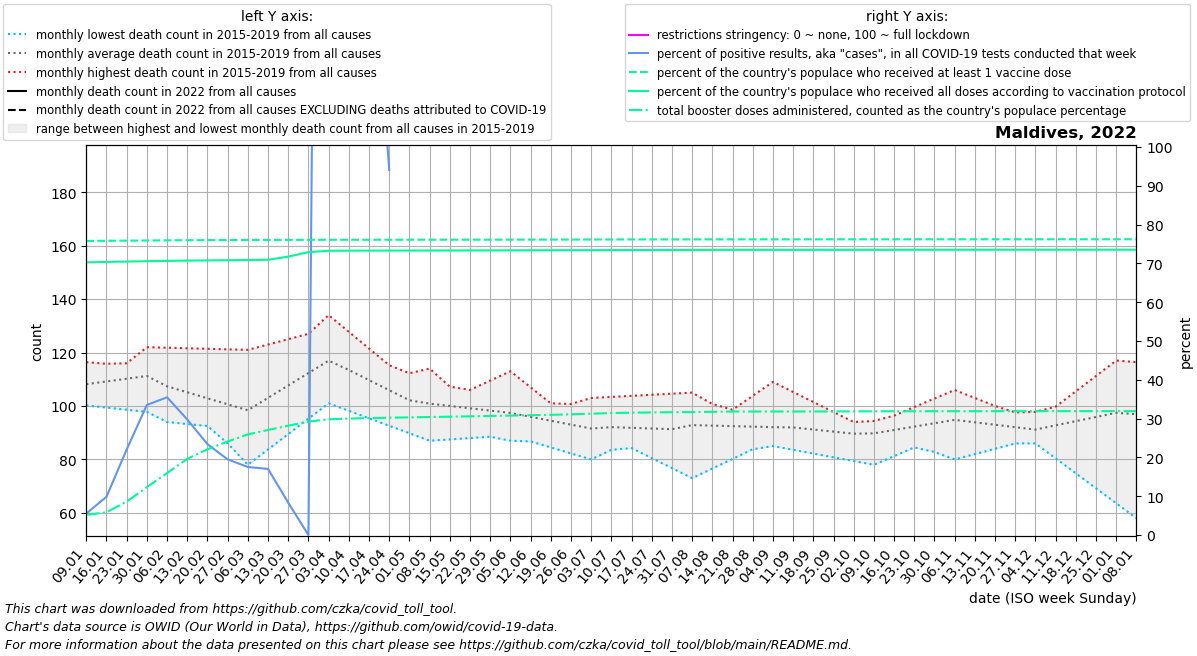

The data file committed next to this chart (first rows):
date, location, time_unit, time, deaths_2010_all_ages, deaths_2011_all_ages, deaths_2012_all_ages, deaths_2013_all_ages, deaths_2014_all_ages, deaths_2015_all_ages, deaths_2016_all_ages, deaths_2017_all_ages, deaths_2018_all_ages, deaths_2019_all_ages, deaths_2020_all_ages, deaths_2021_all_ages, deaths_2022_all_ages, new_deaths, new_cases_smoothed, new_tests_smoothed, positive_test_percent, stringency_index, people_vaccinated, people_fully_vaccinated
2022-01-09, Maldives, monthly, 1, , , , , , , 104.0, 100.2, 116.4, 112.0, 58.0, 108.5, , 12.4, 1544, 27773, 5.533, , 396925, 368017
2022-01-16, Maldives, monthly, 2, , , , , , , 110.0, 99.4, 115.8, 111.5, 72.0, 121.0, , 12.8, 3628, 35975, 9.863, , 397132, 368629
2022-01-23, Maldives, monthly, 3, , , , , , , 116.0, 98.6, 115.2, 111.0, 86.0, 133.5, , 13.2, 10180, 45962, 22.05, , 397340, 369069
2022-01-30, Maldives, monthly, 4, , , , , , , 122.0, 97.8, 114.6, 110.5, 100.0, 146.0, , 13.6, 17187, 51259, 33.52, , 397534, 369588
2022-02-06, Maldives, monthly, 5, , , , , , 94.0, 121.8, 97.0, 114.0, 110.0, 114.0, 145.0, , 14.0, 16778, 47196, 35.49, , 397733, 370044
2022-02-13, Maldives, monthly, 6, , , , , , 93.25, 121.6, 98.75, 110.0, 102.0, 109.5, 144.0, , 15.75, 10809, 36151, 29.77, , 397899, 370393
2022-02-20, Maldives, monthly, 7, , , , , , 92.5, 121.4, 100.5, 106.0, 94.0, 105.0, 143.0, , 17.5, 7066, 30104, 23.41, , 398044, 370665
2022-02-27, Maldives, monthly, 8, , , , , , 91.75, 121.2, 102.2, 102.0, 86.0, 100.5, 142.0, , 19.25, 5153, 26412, 19.49, , 398153, 370938
2022-03-06, Maldives, monthly, 9, , , , , , 91.0, 121.0, 104.0, 98.0, 78.0, 96.0, 139.0, , 21.0, 3588, 20409, 17.54, , 398248, 371184
2022-03-13, Maldives, monthly, 10, , , , , , 94.2, 123.0, 111.5, 102.8, 83.75, 98.6, 136.0, , 16.0, 2406, 14082, 17.03, , 398318, 371508
2022-03-20, Maldives, monthly, 11, , , , , , 97.4, 125.0, 119.0, 107.5, 89.5, 101.2, 133.0, , 11.0, 765.7, 7736, 8.33, , 398388, 375783
2022-03-27, Maldives, monthly, 12, , , , , , 100.6, 127.0, 126.5, 112.2, 95.25, 103.8, 130.0, , 6.0, 0.0, 399.0, 0.0, , 398443, 381743
2022-04-03, Maldives, monthly, 13, , , , , , 103.8, 129.0, 134.0, 117.0, 101.0, 106.4, 127.0, , 1.0, 2342, 399.0, 587, , 398505, 383718
2022-04-10, Maldives, monthly, 14, , , , , , 107.0, 121.0, 127.8, 113.4, 98.2, 109.0, 131.5, , 0.75, 665.0, 399.0, 166.7, , 398535, 383798
2022-04-17, Maldives, monthly, 15, , , , , , 108.8, 113.0, 121.5, 109.8, 95.4, 104.5, 136.0, , 0.5, 655, 399.0, 164.2, , 398552, 383856
2022-04-24, Maldives, monthly, 16, , , , , , 110.5, 105.0, 115.2, 106.2, 92.6, 100.0, 140.5, , 0.25, 482.6, 171.0, 94.07, , 398571, 383907
2022-05-01, Maldives, monthly, 17, , , , , , 112.2, 97.0, 109.0, 102.6, 89.8, 95.5, 145.0, , 0.0, 368.4, , , , 398589, 383949
2022-05-08, Maldives, monthly, 18, , , , , , 114.0, 98.4, 106.0, 99.0, 87.0, 91.0, 154.2, , 0.2, 138.9, , , , 398605, 383992
2022-05-15, Maldives, monthly, 19, , , , , , 107.2, 99.8, 103.0, 102.5, 87.5, 95.5, 163.4, , 0.4, 173.1, , , , 398625, 384041
2022-05-22, Maldives, monthly, 20, , , , , , 100.5, 101.2, 100.0, 106.0, 88.0, 100.0, 172.6, , 0.6, 77.0, , , , 398648, 384100
2022-05-29, Maldives, monthly, 21, , , , , , 93.75, 102.6, 97.0, 109.5, 88.5, 104.5, 181.8, , 0.8, 102, , , , 398672, 384158
2022-06-05, Maldives, monthly, 22, , , , , , 87.0, 104.0, 94.0, 113.0, 89.0, 109.0, 191.0, , 1.0, 91.0, , , , 398704, 384228
2022-06-12, Maldives, monthly, 23, , , , , , 87.2, 102.5, 96.25, 107.0, 86.75, 105.4, 183.5, , 2.25, 84.0, , , , 398737, 384305
2022-06-19, Maldives, monthly, 24, , , , , , 87.4, 101.0, 98.5, 101.0, 84.5, 101.8, 176.0, , 3.5, 142, , , , 398769, 384379
2022-06-26, Maldives, monthly, 25, , , , , , 87.6, 99.5, 100.8, 95.0, 82.25, 98.2, 168.5, , 4.75, 405, , , , 398815, 384453
2022-07-03, Maldives, monthly, 26, , , , , , 87.8, 98.0, 103.0, 89.0, 80.0, 94.6, 161.0, , 6.0, 1202, , , , 398867, 384529
2022-07-10, Maldives, monthly, 27, , , , , , 88.0, 94.25, 103.4, 91.2, 83.6, 91.0, 144.0, , 5.0, 1134, , , , 398919, 384605
2022-07-17, Maldives, monthly, 28, , , , , , 84.25, 90.5, 103.8, 93.4, 87.2, 97.0, 127.0, , 4.0, 771, , , , 398953, 384654
2022-07-24, Maldives, monthly, 29, , , , , , 80.5, 86.75, 104.2, 95.6, 90.8, 103.0, 110.0, , 3.0, 417, , , , 398969, 384685
2022-07-31, Maldives, monthly, 30, , , , , , 76.75, 83.0, 104.6, 97.8, 94.4, 109.0, 93.0, , 2.0, 394, , , , 398989, 384729
2022-08-07, Maldives, monthly, 31, , , , , , 73.0, 88.2, 105.0, 100.0, 98.0, 115.0, 88.4, , 1.8, 183, , , , 399008, 384764
2022-08-14, Maldives, monthly, 32, , , , , , 76.6, 93.4, 100.8, 97.75, 94.75, 117.8, 83.8, , 1.6, 106, , , , 399047, 384843
2022-08-21, Maldives, monthly, 33, , , , , , 80.2, 98.6, 96.5, 95.5, 91.5, 120.6, 79.2, , 1.4, 98.0, , , , 399077, 384919
2022-08-28, Maldives, monthly, 34, , , , , , 83.8, 103.8, 92.25, 93.25, 88.25, 123.4, 74.6, , 1.2, 99, , , , 399078, 384923
2022-09-04, Maldives, monthly, 35, , , , , , 87.4, 109.0, 88.0, 91.0, 85.0, 126.2, 70.0, , 1.0, 68, , , , 399080, 384928
2022-09-11, Maldives, monthly, 36, , , , , , 91.0, 105.2, 88.5, 91.5, 83.6, 129.0, 70.0, , 0.75, 68, , , , 399082, 384932
2022-09-18, Maldives, monthly, 37, , , , , , 91.25, 101.5, 89.0, 92.0, 82.2, 124.8, 70.0, , 0.5, 42.0, , , , 399086, 384940
2022-09-25, Maldives, monthly, 38, , , , , , 91.5, 97.75, 89.5, 92.5, 80.8, 120.5, 70.0, , 0.25, 38, , , , 399096, 384954
2022-10-02, Maldives, monthly, 39, , , , , , 91.75, 94.0, 90.0, 93.0, 79.4, 116.2, 70.0, , 0.0, 38, , , , 399108, 384972
2022-10-09, Maldives, monthly, 40, , , , , , 92.0, 91.2, 93.2, 94.4, 78.0, 112.0, 72.5, , 0.0, 40, , , , 399118, 384991
2022-10-16, Maldives, monthly, 41, , , , , , 93.25, 88.4, 96.4, 95.8, 81.25, 109.8, 75.0, , 0.0, 43, , , , 399123, 385007
2022-10-23, Maldives, monthly, 42, , , , , , 94.5, 85.6, 99.6, 97.2, 84.5, 107.5, 77.5, , 0.0, 69, , , , 399128, 385019
2022-10-30, Maldives, monthly, 43, , , , , , 95.75, 82.8, 102.8, 98.6, 87.75, 105.2, 80.0, , 0.0, 86, , , , 399132, 385030
2022-11-06, Maldives, monthly, 44, , , , , , 97.0, 80.0, 106.0, 100.0, 91.0, 103.0, 93.2, , 0.0, 84.0, , , , 399136, 385042
2022-11-13, Maldives, monthly, 45, , , , , , 97.2, 82.0, 103.0, 97.5, 89.75, 104.4, 106.4, , 0.75, 90, , , , 399141, 385053
2022-11-20, Maldives, monthly, 46, , , , , , 97.4, 84.0, 100.0, 95.0, 88.5, 105.8, 119.6, , 1.5, 95, , , , 399144, 385064
2022-11-27, Maldives, monthly, 47, , , , , , 97.6, 86.0, 97.0, 92.5, 87.25, 107.2, 132.8, , 2.25, 35.0, , , , 399145, 385072
2022-12-04, Maldives, monthly, 48, , , , , , 97.8, 88.0, 94.0, 90.0, 86.0, 108.6, 146.0, , 3.0, 34, , , , 399147, 385077
2022-12-11, Maldives, monthly, 49, , , , , , 98.0, 91.25, 99.75, 94.4, 80.4, 110.0, 154.8, , 2.25, 14.0, , , , 399148, 385078
2022-12-18, Maldives, monthly, 50, , , , , , 98.0, 94.5, 105.5, 98.8, 74.8, 106.5, 163.5, , 1.5, 19, , , , 399150, 385080
2022-12-25, Maldives, monthly, 51, , , , , , 98.0, 97.75, 111.2, 103.2, 69.2, 103.0, 172.2, , 0.75, 15, , , , 399155, 385082
2023-01-01, Maldives, monthly, 52, , , , , , 98.0, 101.0, 117.0, 107.6, 63.6, 99.5, 181.0, , 0.0, 12, , , , 399164, 385084
2023-01-08, Maldives, monthly, 1, , , , , , 98.0, 100.2, 116.4, 112.0, 58.0, 96.0, , , 0.0, 12.86, , , , 399174, 385087
